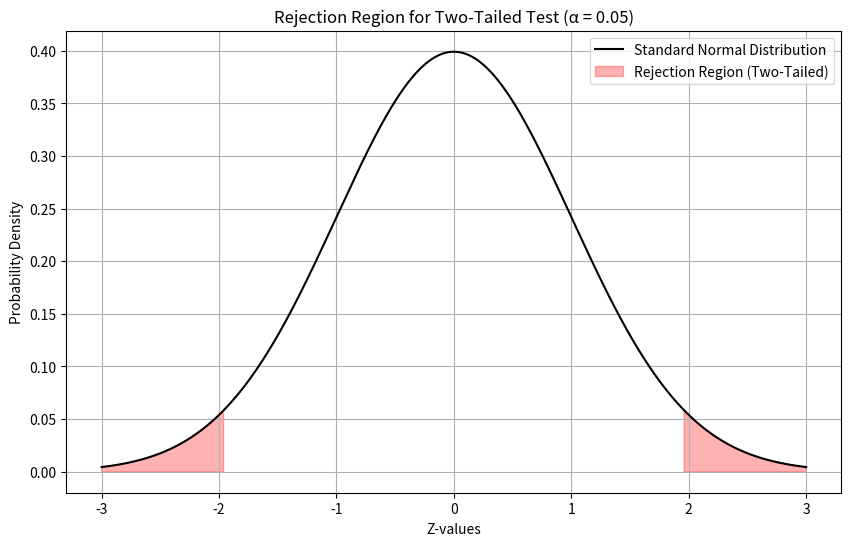
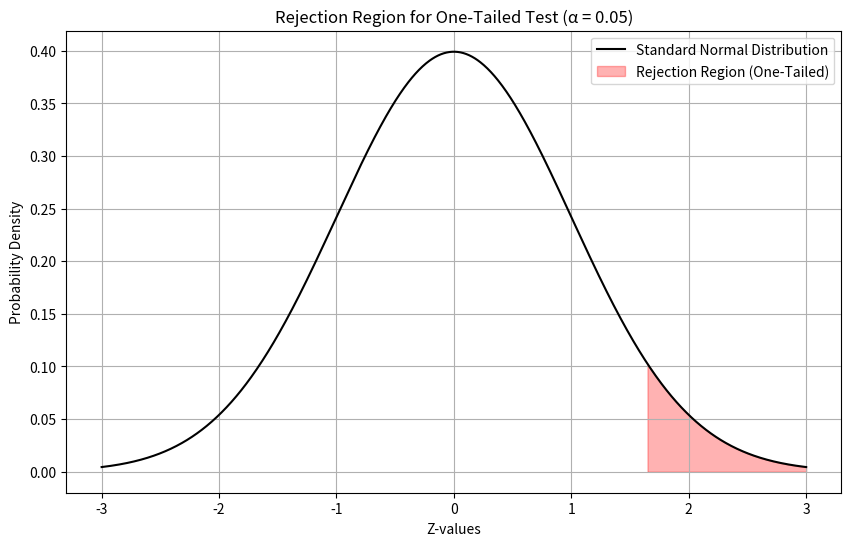

Reproduce these figures in Python, in order.
import numpy as np
import matplotlib.pyplot as plt
import scipy.stats as stats

# Significance level (alpha)
alpha = 0.05

# Calculate critical values for two-tailed test
critical_value_two_tailed = stats.norm.ppf(1 - alpha / 2)

# Calculate critical values for one-tailed test
critical_value_one_tailed = stats.norm.ppf(1 - alpha)

# Generate x-values for the standard normal distribution
x_values = np.linspace(-3, 3, 1000)

# Generate y-values (probability density) for the standard normal distribution
y_values = stats.norm.pdf(x_values)

# Plot rejection region for two-tailed test
plt.figure(figsize=(10, 6))
plt.plot(x_values, y_values, color='black', label='Standard Normal Distribution')
plt.fill_between(x_values, 0, y_values, where=(x_values <= -critical_value_two_tailed) | (x_values >= critical_value_two_tailed), color='red', alpha=0.3, label='Rejection Region (Two-Tailed)')
plt.xlabel('Z-values')
plt.ylabel('Probability Density')
plt.title('Rejection Region for Two-Tailed Test (α = 0.05)')
plt.legend()
plt.grid(True)
plt.show()

# Plot rejection region for one-tailed test
plt.figure(figsize=(10, 6))
plt.plot(x_values, y_values, color='black', label='Standard Normal Distribution')
plt.fill_between(x_values, 0, y_values, where=x_values >= critical_value_one_tailed, color='red', alpha=0.3, label='Rejection Region (One-Tailed)')
plt.xlabel('Z-values')
plt.ylabel('Probability Density')
plt.title('Rejection Region for One-Tailed Test (α = 0.05)')
plt.legend()
plt.grid(True)
plt.show()
